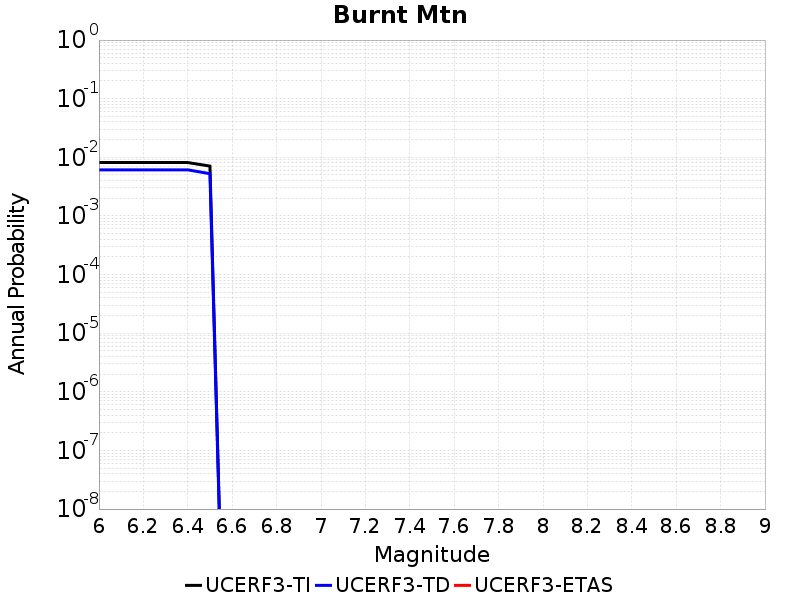

The data file committed next to this chart (first rows):
Magnitude, UCERF3-TI Prob, UCERF3-TD Prob, UCERF3-ETAS Prob
6.0, 0.008145, 0.006119, 0.0
6.1, 0.008145, 0.006119, 0.0
6.2, 0.008145, 0.006119, 0.0
6.3, 0.008145, 0.006119, 0.0
6.4, 0.008145, 0.006119, 0.0
6.5, 0.007081, 0.005253, 0.0
